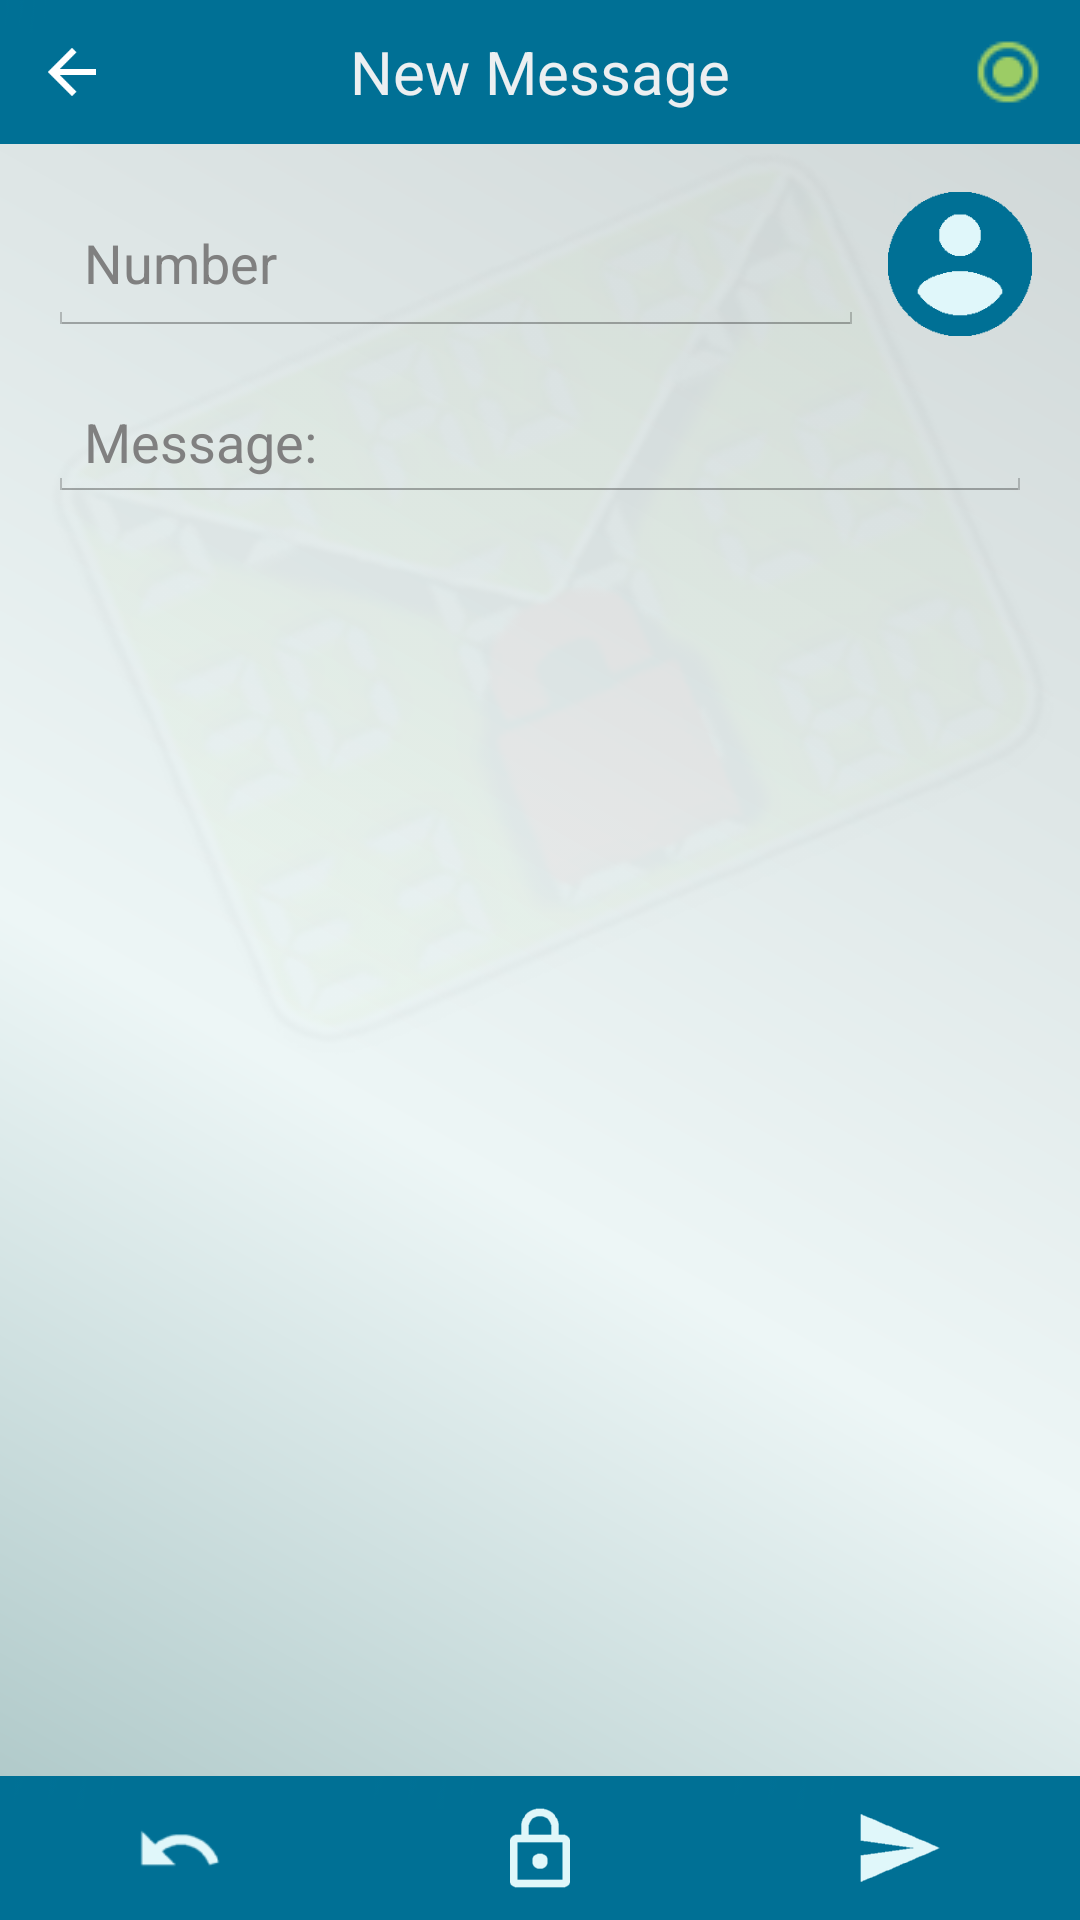

Android layout source for this screen:
<!-- AndroidManifest.xml: application theme android:Theme.Holo.Light -->
<!-- res/layout/activity_redactar.xml -->
<RelativeLayout xmlns:android="http://schemas.android.com/apk/res/android"
    xmlns:tools="http://schemas.android.com/tools"
    style="@style/StyleBFondo"
    android:layout_width="match_parent"
    android:layout_height="match_parent" 
    tools:context=".RedactarActivity" >
    
    <LinearLayout
        android:id="@+id/linearLayout1"
        android:layout_width="fill_parent"
        android:layout_height="fill_parent"
        android:layout_alignParentRight="true"
        android:layout_alignParentTop="true"
        android:layout_gravity="right"
        android:layout_marginLeft="0dp"
        android:layout_marginRight="0dp"
        android:orientation="horizontal" >
        <ImageView
            android:id="@+id/imageView1"
            android:layout_width="match_parent"
            android:layout_height="398dp"
            android:layout_gravity="right"
            android:contentDescription="@string/description_image_fondo"
            android:src="@drawable/fondo" />
    </LinearLayout>
    
    <TextView
       android:id="@+id/textPersonaRedactar"
       android:layout_width="fill_parent"
       android:layout_height="48dp"
       android:layout_gravity="center"
       android:layout_marginTop="0dp"
       android:background="@color/blue0"
       android:gravity="center"
       android:text="@string/mensajeNuevoSms"
       android:textColor="@color/blueGrey50"
       android:textSize="20sp" />
	<ImageButton
	    android:id="@+id/iconoBackRedactar"
	    android:layout_width="48dp"
	    android:layout_height="48dp"
	    android:layout_alignParentLeft="true"
	    android:layout_marginLeft="0dp"
	    android:background="@drawable/lineatransparente"
	    android:contentDescription="@string/regresar"
	    android:onClick="cerrar"
	    android:src="@drawable/btn_back"  />
	<CheckBox
	    android:id="@+id/radioEnvioCifrado"
	    style="@style/RadioButton"
	    android:layout_width="48dp"
	    android:layout_height="48dp"
	    android:layout_alignParentRight="true"
	    android:layout_marginRight="0dp"
	    android:checked="true"/>

    <ScrollView
        android:id="@+id/scrollView1"
        android:layout_width="fill_parent"
        android:layout_height="wrap_content"
        android:layout_marginTop="48dp"
        android:layout_marginBottom="48dp" >
        <LinearLayout
            android:layout_width="fill_parent"
            android:layout_height="wrap_content"
            android:layout_gravity="top"
            android:layout_marginLeft="16dp"
            android:layout_marginRight="16dp"
            android:orientation="vertical" >
            <LinearLayout
                android:id="@+id/layout1"
                android:layout_width="fill_parent"
                android:layout_height="fill_parent"
                android:layout_marginTop="16dp"
                android:gravity="center" >
                <EditText
                    android:id="@+id/editTnumeroOut"
                    android:layout_width="0dp"
                    android:layout_height="48dp"
                    android:layout_gravity="left"
                    android:layout_weight="0.8"
                    android:ems="10"
                    android:hint="@string/texto_numeroRedactar"
                    android:inputType="numberDecimal|textCapCharacters"
                    android:textColor="@color/blueGrey900Text"
                    android:textSize="18sp" />
                <ImageButton
                    android:id="@+id/imageButton1"
                    android:layout_width="48dp"
                    android:layout_height="48dp"
                    android:layout_gravity="center"
                    android:layout_marginLeft="8dp"
                    android:background="@drawable/lineatransparente"
                    android:contentDescription="@string/description_image_addcontact"
                    android:onClick="contactos"
                    android:src="@drawable/btn_contact" />
            </LinearLayout>
            <EditText
                android:id="@+id/editTSMSOut"
                android:layout_width="match_parent"
                android:layout_height="wrap_content"
                android:layout_marginBottom="8dp"
                android:layout_marginTop="16dp"
                android:ems="10"
                android:hint="@string/texto_MSMRedactar"
                android:inputType="textMultiLine"
                android:maxLength="80"
                android:textColor="@color/blueGrey900Text"
                android:textSize="18sp" />
             <TextView
                android:id="@+id/textVEtiquetaCifro"
                android:layout_width="match_parent"
                android:layout_height="wrap_content"
                android:layout_marginBottom="4dp"
                android:layout_marginTop="8dp"
                android:maxLength="160"
                android:textColor="@color/blueGrey900Text"
                android:textSize="14sp" />
             <TextView
                android:id="@+id/textVSMSOutCifrido"
                android:layout_width="match_parent"
                android:layout_height="wrap_content"
                android:layout_marginTop="4dp"
                android:layout_marginBottom="8dp"
                android:maxLength="160"
                android:textColor="@color/grey900Text"
                android:textSize="18sp" />
        </LinearLayout>
    </ScrollView>
 
    <TableLayout
        android:layout_width="fill_parent"
        android:layout_height="wrap_content"
        android:layout_marginTop="0dp"
        android:layout_alignParentBottom="true"
        android:gravity="center"
        android:stretchColumns="*" >
       
		
        <TableRow
            android:background="@color/blue0">
			<ImageButton
                android:id="@+id/BotonDeshacer"
                android:src="@drawable/btn_undo"  
                android:layout_gravity="center"
                android:onClick="deshacer"                
                android:layout_height="48dp"
                android:layout_width="0dp"
                android:layout_weight=".33"
                android:background="@drawable/lineatransparente"
                android:contentDescription="@string/deshacer"/>            	
            <ImageButton
                android:id="@+id/BotonCifrar"
                android:src="@drawable/btn_cipher_g"
                 android:layout_gravity="center"
                android:onClick="ingresoClave"                
                android:layout_height="48dp"
                android:layout_width="0dp"
                android:layout_weight=".33"
                android:background="@drawable/lineatransparente"
                android:contentDescription="@string/boton_cifrarRedactar"/>
            <ImageButton
                android:id="@+id/button2"
                android:src="@drawable/btn_send_g"
                android:layout_gravity="center"               
                android:layout_height="48dp"
                android:layout_width="0dp"
                android:layout_weight=".33"
                android:background="@drawable/lineatransparente"
                android:onClick="verificarContenido"    
                android:contentDescription="@string/boton_enviarRedactar"/>
        </TableRow>
    </TableLayout>

    

</RelativeLayout>
<!-- resources referenced by this layout -->
<resources>
  <color name="blue0">#007095</color>
  <color name="blueGrey50">#eceff1</color>
  <color name="blueGrey900Text">#263238</color>
  <color name="grey900Text">#212121</color>
  <!-- drawable btn_back (drawable) -->
  <?xml version="1.0" encoding="utf-8"?>
  <selector xmlns:android="http://schemas.android.com/apk/res/android" >
       <item android:state_pressed="true"
          android:drawable="@drawable/ic_action_back_pressed" /> 
            
      <item
           android:drawable="@drawable/ic_action_back" />
  
  </selector>
  <!-- drawable btn_cipher_g (drawable) -->
  <?xml version="1.0" encoding="utf-8"?>
  <selector xmlns:android="http://schemas.android.com/apk/res/android" >
       
      <item android:state_pressed="true"
          android:drawable="@drawable/ic_action_cipherg_pressed" />
      <item android:state_enabled="false"
          android:drawable="@drawable/ic_action_cipherg_disable" />
      <item android:state_enabled="true"
          android:drawable="@drawable/ic_action_cipherg" />
     
      <item
           android:drawable="@drawable/ic_action_cipherg" />
  
  </selector>
  <!-- drawable btn_contact (drawable) -->
  <?xml version="1.0" encoding="utf-8"?>
  <selector xmlns:android="http://schemas.android.com/apk/res/android" >
       <item android:state_pressed="true"
          android:drawable="@drawable/ic_action_contact_pressed" />
            
      <item
           android:drawable="@drawable/ic_action_contact" />
      
  
  </selector>
  <!-- drawable btn_send_g (drawable) -->
  <?xml version="1.0" encoding="utf-8"?>
  <selector xmlns:android="http://schemas.android.com/apk/res/android" >
       
      <item android:state_pressed="true"
          android:drawable="@drawable/ic_action_send_pressed" />
      <item android:state_enabled="false"
          android:drawable="@drawable/ic_action_send_disable" />
      
      <item
          android:drawable="@drawable/ic_action_sendg" />
  
  </selector>
  
  <!-- drawable btn_undo (drawable) -->
  <?xml version="1.0" encoding="utf-8"?>
  <selector xmlns:android="http://schemas.android.com/apk/res/android" >
      
      <item android:state_pressed="true"
          android:drawable="@drawable/ic_action_undo_pressed" />
      <item android:state_enabled="true"
          android:drawable="@drawable/ic_action_undog" />
      <item android:state_enabled="false"
          android:drawable="@drawable/ic_action_undo_disable" />
      
     
      <item
           android:drawable="@drawable/ic_action_undog" />
  
  </selector>
  <string name="boton_cifrarRedactar">Encrypt</string>
  <string name="boton_enviarRedactar">Send</string>
  <string name="description_image_addcontact">Add phone number</string>
  <string name="description_image_fondo">Encrypt your messages</string>
  <string name="deshacer">Undo</string>
  <string name="mensajeNuevoSms">New Message</string>
  <string name="regresar">Back</string>
  <string name="texto_MSMRedactar">Message:</string>
  <string name="texto_numeroRedactar">Number </string>
  <style name="RadioButton" parent="@android:style/Widget.CompoundButton.CheckBox">
     		<item name="android:button">@drawable/rdo_enviar_cifrado</item>
  	</style>
  <style name="StyleBFondo" parent="android:Theme.Black">
          <item name="android:background">@drawable/secondarydegradate</item>        
      </style>
  <!-- drawable rdo_enviar_cifrado (drawable) -->
  <?xml version="1.0" encoding="utf-8"?>
  <selector xmlns:android="http://schemas.android.com/apk/res/android" >
       
       <item android:state_checked="true"
          android:drawable="@drawable/ic_radioon" />
      <item android:state_checked="false" 
          android:drawable="@drawable/ic_radiooff" />
      
  
  </selector>
  <!-- drawable secondarydegradate (drawable-mdpi) -->
  <shape xmlns:android="http://schemas.android.com/apk/res/android" >
  
      <gradient
          android:angle="45"
          android:centerColor="#edf6f6"
          android:centerX="0.5"
          android:centerY="0.4" 
          android:startColor="#a7c3c3"
          android:endColor="#ced5d5"
          android:type="linear" />
  
  </shape>
</resources>
